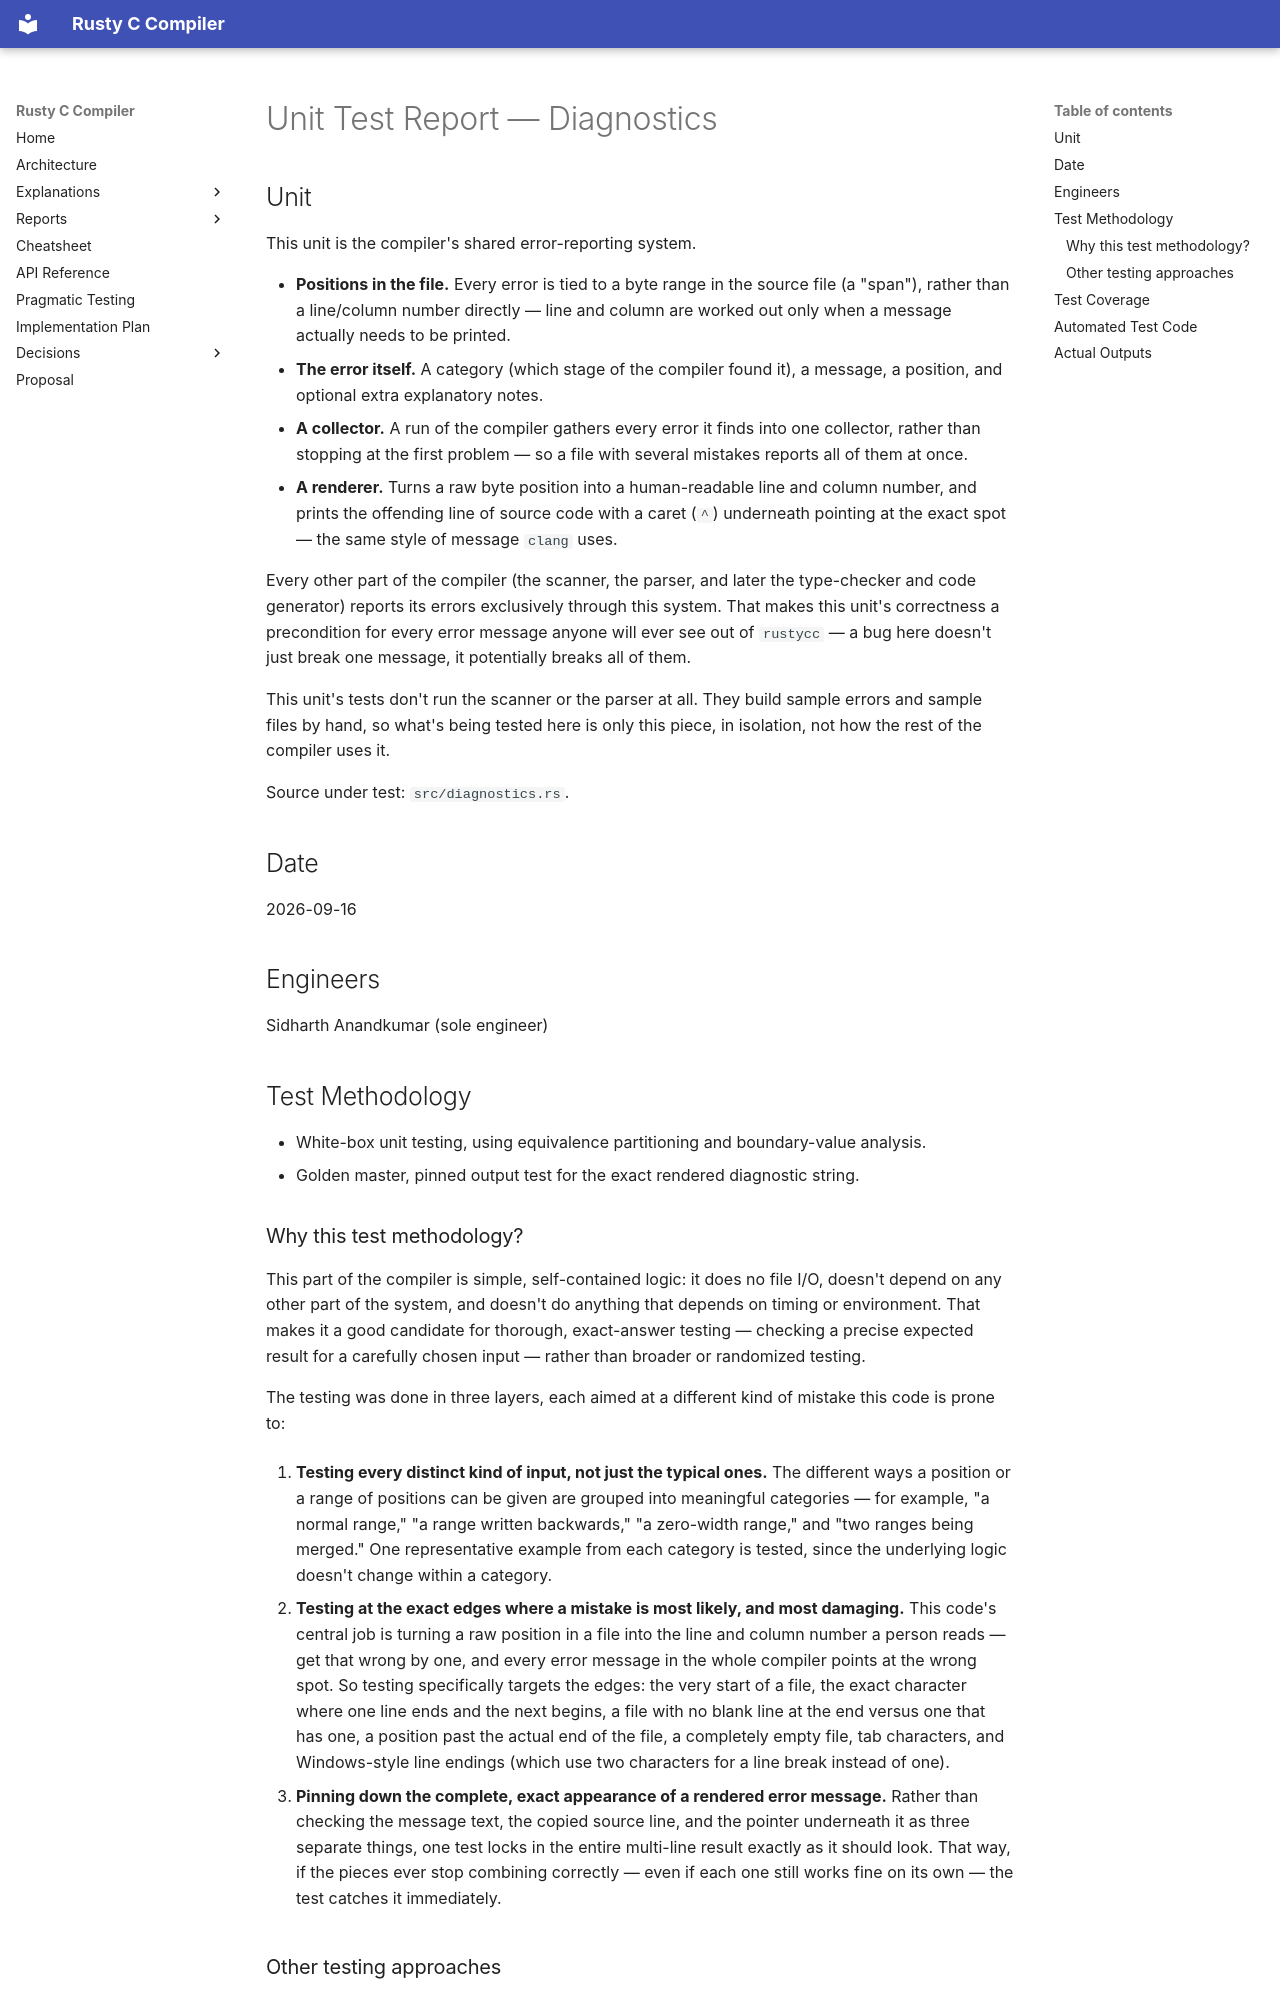

repository: sid-ak/rusty_c_compiler · page: reports/unit_tests/01-diagnostics/index.html · generator: mkdocs

# Unit Test Report — Diagnostics

## Unit

This unit is the compiler's shared error-reporting system.

- **Positions in the file.** Every error is tied to a byte range in the source file (a "span"),
  rather than a line/column number directly — line and column are worked out only when a message
  actually needs to be printed.
- **The error itself.** A category (which stage of the compiler found it), a message, a position,
  and optional extra explanatory notes.
- **A collector.** A run of the compiler gathers every error it finds into one collector, rather
  than stopping at the first problem — so a file with several mistakes reports all of them at once.
- **A renderer.** Turns a raw byte position into a human-readable line and column number, and prints
  the offending line of source code with a caret (`^`) underneath pointing at the exact spot — the
  same style of message `clang` uses.

Every other part of the compiler (the scanner, the parser, and later the type-checker and code
generator) reports its errors exclusively through this system. That makes this unit's correctness a
precondition for every error message anyone will ever see out of `rustycc` — a bug here doesn't
just break one message, it potentially breaks all of them.

This unit's tests don't run the scanner or the parser at all. They build sample errors and sample
files by hand, so what's being tested here is only this piece, in isolation, not how the rest of the
compiler uses it.

Source under test: `src/diagnostics.rs`.

## Date

2026-09-16

## Engineers

Sidharth Anandkumar (sole engineer)

## Test Methodology

- White-box unit testing, using equivalence partitioning and boundary-value analysis.
- Golden master, pinned output test for the exact rendered diagnostic string.

### Why this test methodology?

This part of the compiler is simple, self-contained logic: it does no file I/O, doesn't depend on
any other part of the system, and doesn't do anything that depends on timing or environment. That
makes it a good candidate for thorough, exact-answer testing — checking a precise expected result
for a carefully chosen input — rather than broader or randomized testing.

The testing was done in three layers, each aimed at a different kind of mistake this code is prone
to:

1. **Testing every distinct kind of input, not just the typical ones.** The different ways a
   position or a range of positions can be given are grouped into meaningful categories — for
   example, "a normal range," "a range written backwards," "a zero-width range," and "two ranges
   being merged." One representative example from each category is tested, since the underlying
   logic doesn't change within a category.

2. **Testing at the exact edges where a mistake is most likely, and most damaging.** This code's
   central job is turning a raw position in a file into the line and column number a person reads —
   get that wrong by one, and every error message in the whole compiler points at the wrong spot. So
   testing specifically targets the edges: the very start of a file, the exact character where one
   line ends and the next begins, a file with no blank line at the end versus one that has one, a
   position past the actual end of the file, a completely empty file, tab characters, and
   Windows-style line endings (which use two characters for a line break instead of one).

3. **Pinning down the complete, exact appearance of a rendered error message.** Rather than checking
   the message text, the copied source line, and the pointer underneath it as three separate things,
   one test locks in the entire multi-line result exactly as it should look. That way, if the pieces
   ever stop combining correctly — even if each one still works fine on its own — the test catches
   it immediately.
